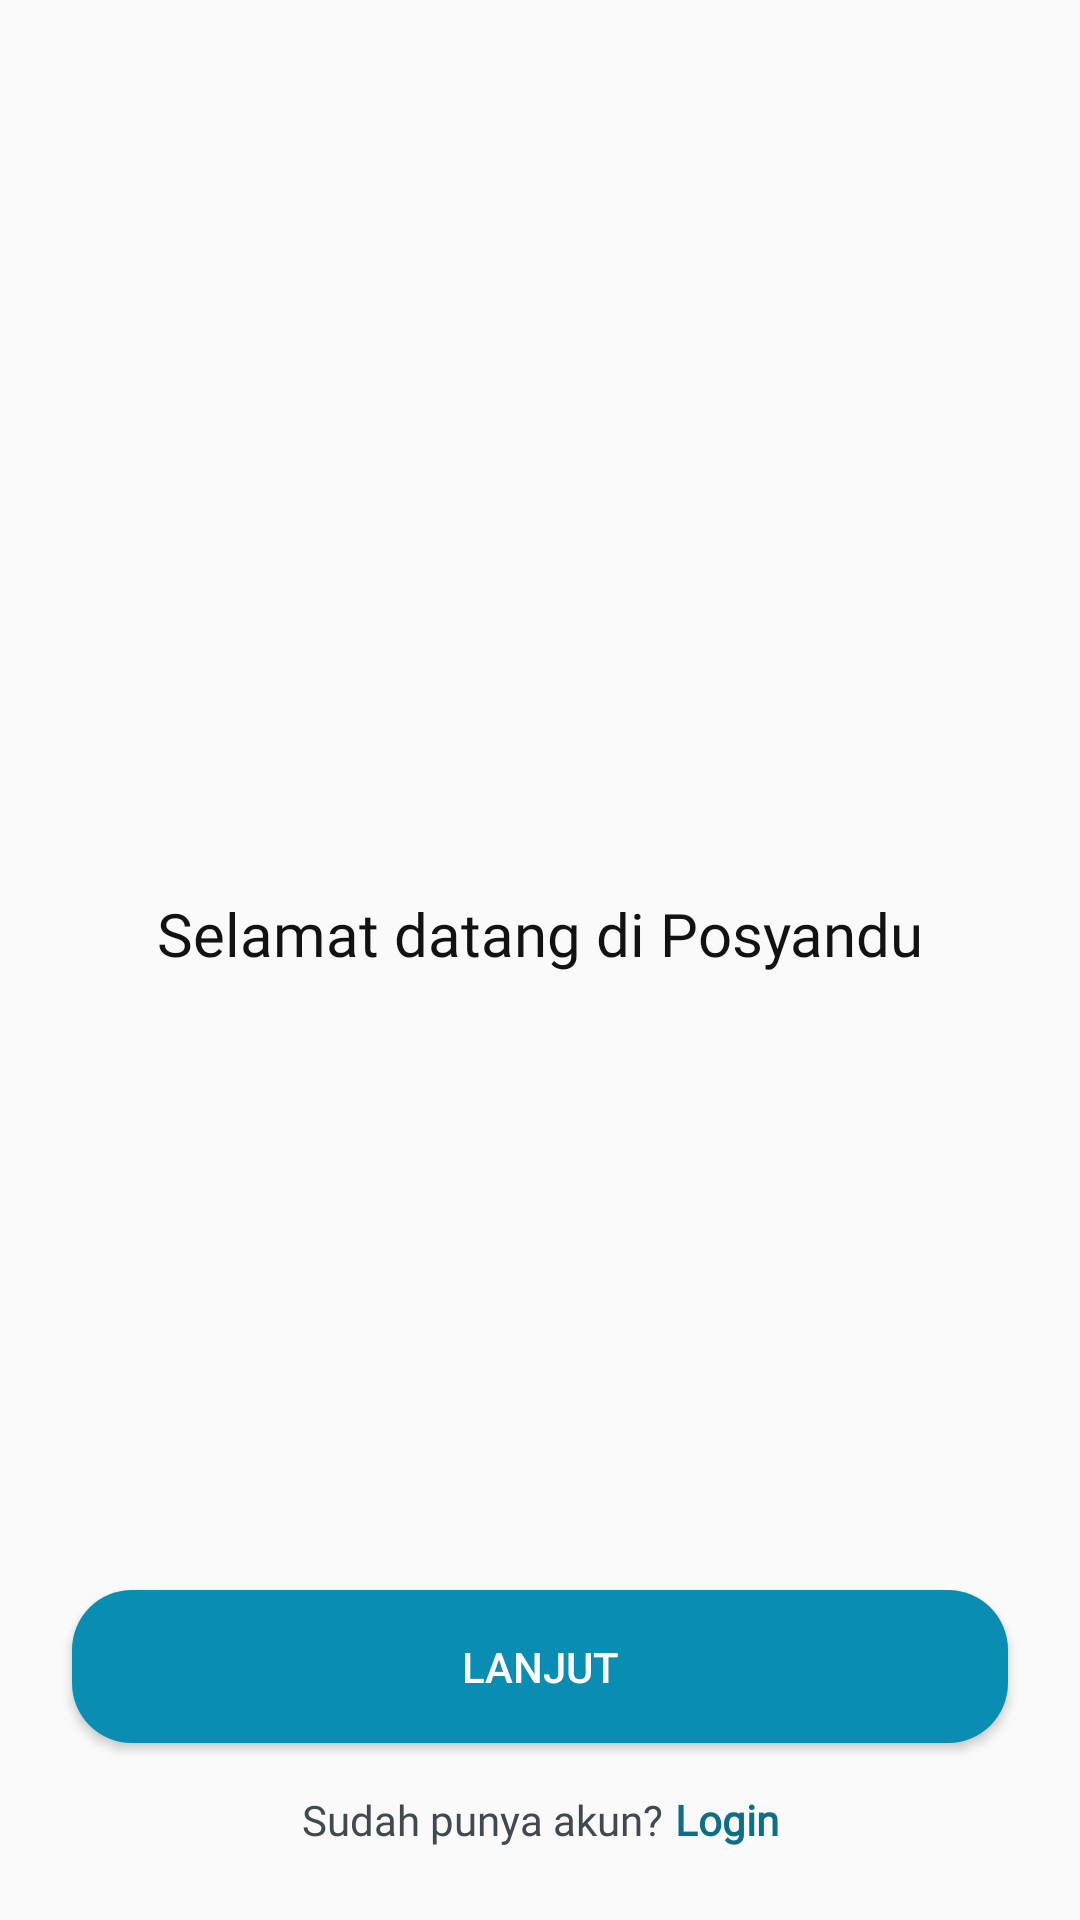

This screen was rendered from an Android layout file. Write that file and the resources it references.
<!-- AndroidManifest.xml: activity theme Theme.AppCompat.Light.NoActionBar -->
<!-- res/layout/activity_main.xml -->
<?xml version="1.0" encoding="utf-8"?>
<androidx.constraintlayout.widget.ConstraintLayout xmlns:android="http://schemas.android.com/apk/res/android"
    xmlns:app="http://schemas.android.com/apk/res-auto"
    xmlns:tools="http://schemas.android.com/tools"
    android:layout_width="match_parent"
    android:layout_height="match_parent"
    tools:context=".MainActivity">

    <View
        android:id="@+id/view_helper"
        android:layout_width="0dp"
        android:layout_height="0dp"
        android:layout_marginTop="@dimen/spacing_large"
        android:layout_marginStart="@dimen/spacing_large"
        android:layout_marginEnd="@dimen/spacing_large"
        app:layout_constraintDimensionRatio="H, 5:4"
        app:layout_constraintEnd_toEndOf="parent"
        app:layout_constraintStart_toStartOf="parent"
        app:layout_constraintTop_toTopOf="parent"
        tools:background="@drawable/img_onboarding1" />

    <androidx.viewpager.widget.ViewPager
        android:id="@+id/vp_image_slider"
        android:layout_width="0dp"
        android:layout_height="wrap_content"
        android:layout_marginTop="@dimen/spacing_large"
        android:overScrollMode="never"
        app:layout_constraintTop_toTopOf="parent"
        app:layout_constraintStart_toStartOf="parent"
        app:layout_constraintEnd_toEndOf="parent"
        app:layout_constraintHorizontal_bias="0.0" />

    <androidx.recyclerview.widget.RecyclerView
        android:id="@+id/rv_point"
        android:layout_width="wrap_content"
        android:layout_height="wrap_content"
        android:layout_margin="@dimen/spacing_regular"
        android:orientation="horizontal"
        app:layoutManager="androidx.recyclerview.widget.LinearLayoutManager"
        app:layout_constraintBottom_toTopOf="@id/btn_next"
        app:layout_constraintEnd_toEndOf="parent"
        app:layout_constraintStart_toStartOf="parent"
        tools:itemCount="3"
        tools:listitem="@layout/item_indicator_small"/>

    <TextView
        android:id="@+id/tv_title_on_boarding"
        style="@style/RevampText.MontserratH3"
        android:layout_width="match_parent"
        android:layout_height="wrap_content"
        android:textAlignment="center"
        android:layout_marginTop="@dimen/spacing_large"
        app:layout_constraintTop_toBottomOf="@+id/view_helper"
        app:layout_constraintStart_toStartOf="parent"
        app:layout_constraintEnd_toEndOf="parent"
        android:text="@string/text_welcom_onboarding"/>

    <TextView
        android:id="@+id/tv_desc_on_boarding"
        style="@style/RevampText.MontserratR"
        android:layout_width="match_parent"
        android:layout_height="wrap_content"
        android:layout_marginStart="@dimen/spacing_large"
        android:layout_marginTop="@dimen/spacing_regular"
        android:layout_marginEnd="@dimen/spacing_large"
        android:letterSpacing="0.05"
        android:lineSpacingMultiplier="1.5"
        android:textAlignment="center"
        android:textColor="@color/color_gray4"
        app:layout_constraintEnd_toEndOf="parent"
        app:layout_constraintStart_toStartOf="parent"
        app:layout_constraintTop_toBottomOf="@id/tv_title_on_boarding"
        tools:text="Collect the points and redeem it with various rewards" />

    <androidx.appcompat.widget.AppCompatButton
        android:id="@+id/btn_next"
        android:layout_width="match_parent"
        android:layout_height="wrap_content"
        android:layout_marginStart="@dimen/spacing_large"
        android:layout_marginEnd="@dimen/spacing_large"
        android:textColor="@color/white"
        android:layout_marginBottom="@dimen/spacing_regular"
        android:padding="@dimen/spacing_regular"
        android:background="@drawable/rounded_bottom"
        android:text="@string/tx_next"

        app:layout_constraintStart_toStartOf="parent"
        app:layout_constraintEnd_toEndOf="parent"
        app:layout_constraintBottom_toTopOf="@id/tv_sign_in_desc" />

    <TextView
        android:id="@+id/tv_sign_in_desc"
        style="@style/RevampText.MontserratR"
        android:layout_width="wrap_content"
        android:layout_height="wrap_content"
        android:layout_marginBottom="@dimen/spacing_large"
        android:text="@string/text_desc_sign_in"
        android:textColor="@color/color_gray4"
        app:layout_constraintBottom_toBottomOf="parent"
        app:layout_constraintEnd_toStartOf="@id/tv_sign_in"
        app:layout_constraintHorizontal_chainStyle="packed"
        app:layout_constraintStart_toStartOf="parent" />

    <TextView
        android:id="@+id/tv_sign_in"
        style="@style/RevampText.MontserratR"
        android:layout_width="wrap_content"
        android:layout_height="wrap_content"
        android:layout_marginStart="@dimen/spacing_tiny"
        android:text="@string/text_sign_in"
        android:textColor="#0D6E8A"
        android:textStyle="bold"
        app:layout_constraintBottom_toBottomOf="@+id/tv_sign_in_desc"
        app:layout_constraintEnd_toEndOf="parent"
        app:layout_constraintStart_toEndOf="@+id/tv_sign_in_desc"
        app:layout_constraintTop_toTopOf="@+id/tv_sign_in_desc" />


</androidx.constraintlayout.widget.ConstraintLayout>
<!-- res/layout/item_indicator_small.xml (included above) -->
<?xml version="1.0" encoding="utf-8"?>
<LinearLayout xmlns:android="http://schemas.android.com/apk/res/android"
    android:layout_width="wrap_content"
    android:layout_height="wrap_content"
    android:layout_marginLeft="5dp"
    android:layout_marginRight="5dp"
    android:orientation="vertical" >

    <View
        android:id="@+id/view_indicator_active"
        android:layout_width="@dimen/size_indicator_regular"
        android:layout_height="@dimen/size_indicator_regular"
        android:background="@drawable/bg_oval_blue_indicator"
        android:orientation="vertical" />

    <View
        android:id="@+id/view_indicator_nonactive"
        android:layout_width="@dimen/size_indicator_regular"
        android:layout_height="@dimen/size_indicator_regular"
        android:background="@drawable/bg_oval_grey_indicator"
        android:orientation="vertical"
        android:visibility="gone"/>
</LinearLayout>
<!-- resources referenced by this layout -->
<resources>
  <color name="color_gray4">#404852</color>
  <color name="white">#FFFFFFFF</color>
  <dimen name="size_indicator_regular">10dp</dimen>
  <dimen name="spacing_large">24dp</dimen>
  <dimen name="spacing_regular">16dp</dimen>
  <dimen name="spacing_tiny">4dp</dimen>
  <!-- drawable bg_oval_blue_indicator (drawable) -->
  <?xml version="1.0" encoding="utf-8"?>
  <shape xmlns:android="http://schemas.android.com/apk/res/android"
      android:shape="oval">
      <solid android:color="#098DB3"/>
  </shape>
  <!-- drawable bg_oval_grey_indicator (drawable) -->
  <?xml version="1.0" encoding="utf-8"?>
  <shape xmlns:android="http://schemas.android.com/apk/res/android"
      android:shape="oval">
      <solid android:color="@color/color_gray2"/>
  </shape>
  <!-- drawable img_onboarding1: png bitmap (drawable, 30241 bytes) -->
  <!-- drawable rounded_bottom (drawable) -->
  <?xml version="1.0" encoding="utf-8"?>
  <shape xmlns:android="http://schemas.android.com/apk/res/android">
      <corners android:radius="@dimen/rad_larger" />
      <solid android:color="#098DB3" />
  </shape>
  <string name="text_desc_sign_in">Sudah punya akun?</string>
  <string name="text_sign_in">Login</string>
  <string name="text_welcom_onboarding">Selamat datang di Posyandu</string>
  <string name="tx_next">Lanjut</string>
  <style name="RevampText.MontserratH3">
          <item name="android:fontFamily">@font/montserrat_bold</item>
          <item name="android:textSize">@dimen/font_title_content</item>
          <item name="android:textColor">@color/color_black</item>
          <item name="android:lineSpacingMultiplier">1.25</item>
      </style>
  <style name="RevampText.MontserratR">
          <item name="android:fontFamily">@font/montserrat_regular</item>
          <item name="android:textSize">@dimen/font_regular</item>
          <item name="android:textColor">@color/color_black</item>
      </style>
  <color name="color_gray2">#DEDEDE</color>
  <dimen name="rad_larger">20dp</dimen>
  <dimen name="font_title_content">20sp</dimen>
  <color name="color_black">#121212</color>
  <dimen name="font_regular">14sp</dimen>
</resources>
